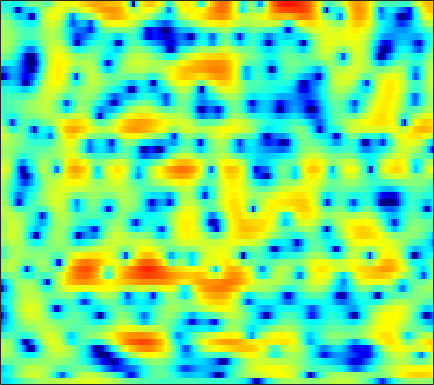

Data behind this chart, as committed beside it:
-6.1434, -6.3359, -6.3552, -6.0676, -5.6944, -5.0241, -4.2545, -3.6813, -2.9663, -2.2659, -1.626, -1.1709, -0.64241, -0.18045, 0.1246, 0.47971, 0.80544, 0.99427, 1.2172, 1.3896, 1.5252, 1.5994, 1.685, 1.7589
-6.058, -5.704, -4.948, -3.975, -3.194, -2.162, -1.187, -0.505, 0.3281, 1.062, 1.689, 2.087, 2.523, 2.847, 3.01, 3.129, 3.119, 3.023, 2.764, 2.35, 1.755, 1.16, 0.155, -1.161
-7.549, -7.01, -5.908, -4.674, -3.757, -2.631, -1.629, -0.9682, -0.1896, 0.4806, 1.027, 1.377, 1.753, 2.039, 2.191, 2.314, 2.338, 2.298, 2.154, 1.909, 1.564, 1.232, 0.7127, 0.1005
-1.082, -1.074, -1.03, -0.9558, -0.8912, -0.7925, -0.7014, -0.6367, -0.5701, -0.5117, -0.4496, -0.3974, -0.2977, -0.194, -0.0905, 0.06854, 0.2401, 0.37, 0.5323, 0.6693, 0.7738, 0.8243, 0.8541, 0.8363
1.683, 1.495, 1.205, 0.8263, 0.4969, -0.007891, -0.6105, -1.11, -1.888, -2.758, -3.65, -4.29, -4.971, -5.284, -5.191, -4.582, -3.633, -2.836, -1.77, -0.779, 0.08442, 0.6315, 1.233, 1.686
2.454, 2.237, 1.814, 1.207, 0.6484, -0.294, -1.491, -2.54, -4.21, -6.115, -8.406, -10.56, -14.4, -20.76, -22.45, -14.83, -9.556, -6.79, -3.951, -1.768, -0.09705, 0.8865, 1.905, 2.61
0.9006, 1.017, 0.9738, 0.6287, 0.1658, -0.7921, -2.154, -3.496, -5.896, -9.211, -14.62, -21.76, -22.46, -14.43, -11.07, -7.739, -5.01, -3.219, -1.16, 0.5531, 1.923, 2.707, 3.44, 3.855
-4.234, -3.375, -2.522, -1.979, -1.769, -1.713, -1.919, -2.237, -2.773, -3.351, -3.8, -3.93, -3.741, -3.118, -2.453, -1.412, -0.3713, 0.4027, 1.344, 2.148, 2.766, 3.103, 3.361, 3.379
-8.668, -7.469, -6.088, -4.906, -4.148, -3.289, -2.592, -2.143, -1.645, -1.211, -0.8091, -0.5339, -0.1571, 0.2375, 0.5376, 0.9371, 1.313, 1.571, 1.852, 2.059, 2.172, 2.191, 2.131, 1.978
-11.38, -10.02, -8.234, -6.537, -5.367, -3.935, -2.687, -1.874, -0.9097, -0.1063, 0.5605, 0.9814, 1.453, 1.811, 2.018, 2.2, 2.273, 2.265, 2.17, 1.972, 1.687, 1.426, 1.038, 0.6196
-16.9, -13.45, -9.916, -7.144, -5.412, -3.465, -1.834, -0.8009, 0.3808, 1.335, 2.108, 2.562, 3.03, 3.322, 3.425, 3.424, 3.256, 3.013, 2.511, 1.816, 0.9194, 0.1066, -1.155, -2.506
-10.97, -9.38, -7.247, -5.239, -3.871, -2.217, -0.7845, 0.1633, 1.248, 2.14, 2.844, 3.254, 3.642, 3.842, 3.883, 3.765, 3.447, 3.067, 2.368, 1.386, 0.07325, -1.207, -3.4, -6.501
-6.837, -6.173, -5.125, -3.958, -3.06, -1.891, -0.7853, -0.02876, 0.8754, 1.641, 2.24, 2.583, 2.896, 3.046, 3.049, 2.908, 2.612, 2.289, 1.718, 1.013, 0.1757, -0.5194, -1.514, -2.507
-7.771, -7.147, -6.068, -4.782, -3.771, -2.455, -1.269, -0.4718, 0.4296, 1.16, 1.707, 1.995, 2.219, 2.281, 2.216, 1.996, 1.646, 1.313, 0.8088, 0.2858, -0.1897, -0.4867, -0.7658, -0.8721
-16.8, -14.12, -9.96, -6.692, -4.783, -2.774, -1.19, -0.2713, 0.6963, 1.381, 1.817, 2.014, 2.104, 1.998, 1.78, 1.31, 0.6116, -0.06626, -1.153, -2.331, -3.381, -3.817, -3.593, -2.6
-10.56, -9.267, -6.886, -4.545, -3.084, -1.543, -0.4412, 0.1638, 0.6843, 0.9511, 1.042, 1.012, 0.911, 0.7157, 0.4915, 0.02588, -0.7322, -1.593, -3.299, -6.092, -11.05, -18.34, -14.42, -6.994
-2.682, -2.153, -1.42, -0.759, -0.3365, 0.01255, 0.06944, -0.1167, -0.6959, -1.636, -2.802, -3.626, -4.241, -3.978, -3.368, -2.551, -2.005, -1.851, -1.963, -2.305, -2.697, -2.796, -2.483, -1.688
1.081, 1.371, 1.734, 1.969, 2.018, 1.893, 1.43, 0.8091, -0.5136, -2.642, -6.092, -10.27, -17.16, -10.22, -6.307, -3.22, -1.383, -0.506, 0.187, 0.4819, 0.5068, 0.3594, 0.01949, -0.4853
-0.01132, 0.5677, 1.258, 1.794, 2.063, 2.197, 2.075, 1.81, 1.246, 0.4932, -0.3074, -0.8032, -1.147, -1.002, -0.6474, -0.01622, 0.5743, 0.9167, 1.183, 1.191, 0.9213, 0.5079, -0.4098, -1.889
-4.699, -2.999, -1.319, -0.131, 0.5062, 1.067, 1.363, 1.439, 1.388, 1.214, 0.9747, 0.7936, 0.601, 0.4752, 0.4196, 0.4083, 0.439, 0.4582, 0.4513, 0.3749, 0.2, -0.01303, -0.4325, -0.9792
-3.778, -2.513, -1.113, -0.05023, 0.5308, 1.092, 1.395, 1.484, 1.435, 1.226, 0.8923, 0.5831, 0.1382, -0.2972, -0.5807, -0.8611, -1.01, -1.018, -0.9124, -0.7254, -0.5081, -0.3627, -0.2051, -0.0973
-0.1412, 0.3901, 1.055, 1.616, 1.939, 2.197, 2.258, 2.165, 1.838, 1.28, 0.4964, -0.2376, -1.417, -2.756, -3.753, -4.837, -5.243, -4.995, -4.128, -3.021, -1.97, -1.267, -0.4754, 0.1283
1.162, 1.655, 2.241, 2.694, 2.927, 3.057, 2.966, 2.735, 2.192, 1.346, 0.1516, -1.034, -3.095, -5.961, -9.039, -16.14, -28.87, -15.37, -9.347, -6.019, -3.774, -2.495, -1.166, -0.1737
-0.0202, 0.8997, 1.871, 2.544, 2.861, 3.062, 2.995, 2.774, 2.257, 1.475, 0.4067, -0.5769, -2.138, -3.932, -5.31, -6.928, -7.773, -7.741, -6.994, -5.803, -4.462, -3.436, -2.131, -0.9688
-0.6274, 0.5679, 1.692, 2.405, 2.718, 2.879, 2.813, 2.622, 2.193, 1.581, 0.7948, 0.09965, -0.9679, -2.191, -3.207, -4.674, -6.229, -7.406, -8.72, -9.041, -7.742, -6.158, -3.955, -2.054
1.397, 1.865, 2.26, 2.413, 2.383, 2.184, 1.857, 1.563, 1.127, 0.6678, 0.178, -0.2437, -0.9092, -1.759, -2.578, -3.994, -6.023, -8.181, -12.55, -17.25, -11.93, -7.921, -4.273, -1.792
2.655, 2.436, 1.97, 1.275, 0.6107, -0.4173, -1.525, -2.278, -2.952, -3.135, -2.926, -2.658, -2.334, -2.155, -2.143, -2.315, -2.63, -2.898, -3.124, -2.959, -2.256, -1.467, -0.2856, 0.8228
2.337, 1.714, 0.6206, -0.8581, -2.289, -4.793, -8.313, -12.01, -17.27, -13.8, -9.421, -7.194, -5.111, -3.658, -2.837, -1.988, -1.307, -0.8586, -0.2871, 0.2977, 0.9076, 1.38, 1.992, 2.538
1.492, 0.7928, -0.3951, -1.903, -3.265, -5.39, -7.815, -9.606, -11.11, -10.81, -9.308, -8.032, -6.437, -5.025, -4.076, -2.923, -1.885, -1.172, -0.2924, 0.5032, 1.216, 1.698, 2.265, 2.733
1.292, 0.6686, -0.3622, -1.591, -2.625, -4.093, -5.528, -6.517, -7.591, -8.261, -8.451, -8.275, -7.658, -6.669, -5.761, -4.459, -3.163, -2.242, -1.115, -0.1267, 0.7331, 1.284, 1.91, 2.422
2.049, 1.466, 0.4842, -0.7289, -1.788, -3.379, -5.151, -6.577, -8.575, -10.61, -12.46, -13.26, -12.81, -10.82, -8.976, -6.573, -4.481, -3.133, -1.635, -0.4355, 0.4898, 1.033, 1.59, 2.015
3.578, 3.056, 2.089, 0.7789, -0.4346, -2.377, -4.737, -6.775, -9.882, -13.49, -18.09, -22.69, -21.6, -14.44, -10.63, -6.877, -4.097, -2.484, -0.8402, 0.2952, 0.9722, 1.219, 1.239, 1.003
4.726, 4.399, 3.615, 2.407, 1.204, -0.903, -3.675, -6.324, -10.91, -16.94, -19.27, -16, -11.91, -8.462, -6.217, -3.608, -1.5, -0.2442, 0.9897, 1.728, 1.935, 1.703, 0.772, -1.144
2.954, 2.95, 2.573, 1.8, 0.9456, -0.5565, -2.504, -4.238, -6.803, -9.056, -9.725, -8.883, -7.006, -5.032, -3.669, -2.106, -0.8025, -0.02207, 0.7542, 1.201, 1.311, 1.161, 0.6153, -0.2951
0.9406, 1.14, 1.123, 0.8039, 0.3872, -0.3347, -1.176, -1.848, -2.691, -3.333, -3.651, -3.656, -3.383, -2.903, -2.475, -1.878, -1.302, -0.9242, -0.4989, -0.183, 0.02922, 0.1262, 0.2021, 0.2709
0.8385, 1.006, 1.049, 0.9024, 0.7025, 0.331, -0.1206, -0.48, -0.9479, -1.378, -1.719, -1.917, -2.08, -2.148, -2.148, -2.071, -1.957, -1.843, -1.682, -1.5, -1.305, -1.139, -0.8438, -0.4457
2.002, 1.988, 1.841, 1.599, 1.375, 1.025, 0.6319, 0.3297, -0.09473, -0.5497, -1.052, -1.449, -2.005, -2.528, -2.854, -3.171, -3.328, -3.354, -3.343, -3.347, -3.379, -3.368, -3.184, -2.631
3.29, 2.945, 2.381, 1.763, 1.307, 0.8076, 0.4733, 0.2812, 0.01487, -0.3709, -1.018, -1.717, -2.99, -4.602, -5.838, -6.974, -6.872, -6.295, -5.557, -5.416, -6.137, -7.391, -9.992, -10.6
2.791, 1.936, 0.4552, -1.405, -2.841, -4.041, -3.723, -2.892, -1.826, -1.275, -1.378, -1.969, -3.592, -6.608, -10.49, -19.75, -12.91, -8.566, -5.592, -4.328, -4.288, -4.922, -6.127, -5.964
-0.3083, -1.233, -3.182, -6.375, -10.23, -16.91, -11.32, -7.429, -4.341, -2.637, -1.815, -1.647, -1.874, -2.45, -2.927, -3.279, -2.991, -2.469, -1.658, -0.9555, -0.47, -0.186, 0.2071, 0.738
-2.756, -2.801, -3.194, -3.798, -4.213, -4.412, -4.047, -3.482, -2.578, -1.721, -1.076, -0.7278, -0.4129, -0.2092, -0.083, 0.1121, 0.3501, 0.5649, 0.883, 1.177, 1.427, 1.586, 1.733, 1.818
-3.471, -2.993, -2.575, -2.322, -2.164, -1.955, -1.688, -1.43, -1.042, -0.635, -0.2361, 0.05132, 0.4079, 0.7462, 0.9911, 1.306, 1.593, 1.795, 2.025, 2.194, 2.283, 2.267, 2.115, 1.782
-3.004, -2.627, -2.224, -1.917, -1.737, -1.535, -1.34, -1.192, -0.9842, -0.7645, -0.494, -0.2641, 0.08754, 0.4785, 0.7897, 1.213, 1.64, 1.936, 2.272, 2.521, 2.636, 2.611, 2.413, 1.973
-2.899, -2.728, -2.553, -2.424, -2.369, -2.333, -2.353, -2.403, -2.477, -2.508, -2.451, -2.313, -1.968, -1.44, -0.9453, -0.2038, 0.5737, 1.131, 1.809, 2.36, 2.747, 2.924, 2.976, 2.797
-4.125, -4.096, -4.055, -4.04, -4.068, -4.222, -4.564, -4.947, -5.624, -6.398, -7.115, -7.377, -7.097, -6.043, -4.923, -3.29, -1.716, -0.6258, 0.6623, 1.741, 2.611, 3.116, 3.576, 3.799
-7.526, -7.67, -7.507, -7.153, -6.933, -6.916, -7.315, -7.955, -9.421, -11.88, -15.87, -20.85, -22.38, -14.82, -11.16, -7.572, -4.815, -3.06, -1.048, 0.6513, 2.055, 2.911, 3.809, 4.427
-16.73, -18.8, -15, -11.51, -9.978, -8.945, -8.816, -9.249, -10.44, -12.22, -14.34, -15.69, -16.19, -14.81, -13.09, -10.47, -7.775, -5.771, -3.232, -0.974, 0.9501, 2.161, 3.481, 4.459
-11.07, -11.82, -10.91, -9.379, -8.519, -7.954, -8.08, -8.59, -9.71, -11.28, -13.22, -14.84, -17.08, -19.19, -19.71, -17.27, -12.94, -9.811, -6.182, -3.111, -0.5772, 1.006, 2.711, 3.993
-3.588, -3.938, -4.263, -4.526, -4.756, -5.264, -6.093, -6.977, -8.548, -10.66, -13.32, -15.68, -19.41, -23.39, -24.96, -21.43, -15.92, -12.1, -7.809, -4.341, -1.572, 0.1573, 2.017, 3.414
-0.1034, -0.3426, -0.7543, -1.271, -1.761, -2.594, -3.669, -4.671, -6.396, -8.554, -11.4, -14.17, -19.15, -29.32, -31.67, -19.34, -13.51, -10.21, -6.585, -3.607, -1.173, 0.3311, 1.941, 3.157
1.429, 1.326, 1.052, 0.6211, 0.1803, -0.5466, -1.474, -2.305, -3.583, -5.093, -6.782, -8.133, -9.834, -10.87, -10.78, -9.423, -7.384, -5.711, -3.571, -1.676, -0.04353, 0.9895, 2.099, 2.915
1.663, 1.641, 1.478, 1.16, 0.8375, 0.2985, -0.3519, -0.9056, -1.677, -2.489, -3.25, -3.758, -4.242, -4.405, -4.298, -3.829, -3.034, -2.309, -1.274, -0.2484, 0.6739, 1.262, 1.889, 2.287
1.542, 1.493, 1.317, 1.034, 0.7688, 0.3346, -0.1431, -0.518, -1.044, -1.524, -1.95, -2.191, -2.384, -2.397, -2.267, -1.937, -1.422, -0.9654, -0.3065, 0.3608, 0.9698, 1.342, 1.695, 1.84
1.471, 1.339, 1.087, 0.7625, 0.4599, 0.01132, -0.4823, -0.8556, -1.353, -1.808, -2.2, -2.419, -2.605, -2.614, -2.463, -2.048, -1.442, -0.8871, -0.08795, 0.6763, 1.336, 1.736, 2.081, 2.196
0.9932, 0.8565, 0.5886, 0.1702, -0.2559, -0.9101, -1.644, -2.196, -2.817, -3.387, -3.902, -4.329, -4.912, -5.356, -5.402, -4.717, -3.344, -2.11, -0.5067, 0.877, 1.959, 2.579, 3.142, 3.402
-1.293, -1.043, -1.038, -1.521, -2.197, -3.586, -5.32, -6.578, -7.528, -7.425, -7.188, -7.476, -8.932, -12.7, -19.09, -15.69, -7.807, -4.383, -1.285, 0.8333, 2.351, 3.162, 3.938, 4.395
-5.156, -3.967, -3.324, -3.538, -4.278, -6.298, -10.16, -15.78, -22.92, -12.46, -8.621, -7.236, -6.65, -6.794, -6.784, -5.806, -3.914, -2.396, -0.6891, 0.5749, 1.522, 2.106, 2.803, 3.429
-5.13, -4.433, -3.793, -3.508, -3.581, -3.938, -4.502, -4.83, -4.804, -4.061, -3.018, -2.285, -1.509, -0.9415, -0.6016, -0.2886, -0.0419, -0.001908, -0.229, -0.7737, -1.578, -1.969, -1.667, -0.3437
